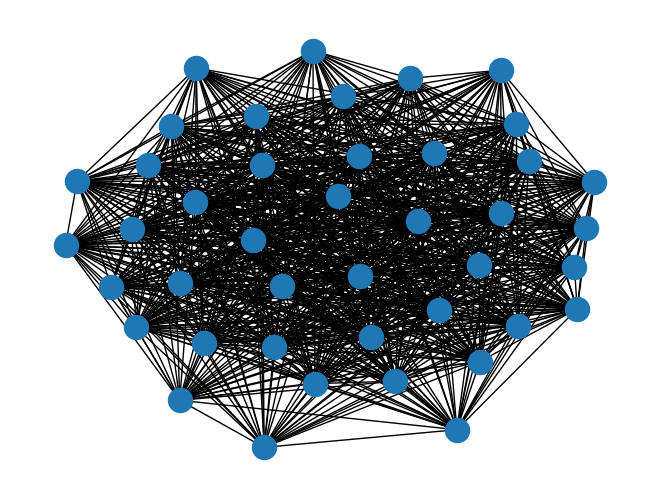

The script that saved this image:
#!/usr/bin/env python3
# -*- mode: python; tab-width: 4; indent-tabs-mode: nil -*-

import networkx as nx
import matplotlib.pyplot as plt

# TODO figure out what this does
# http://networkx.github.io/documentation/latest/reference/generated/networkx.generators.geometric.geographical_threshold_graph.html#networkx.generators.geometric.geographical_threshold_graph
G=nx.geographical_threshold_graph(n=42, theta=1)

nx.draw(G)
plt.show()
